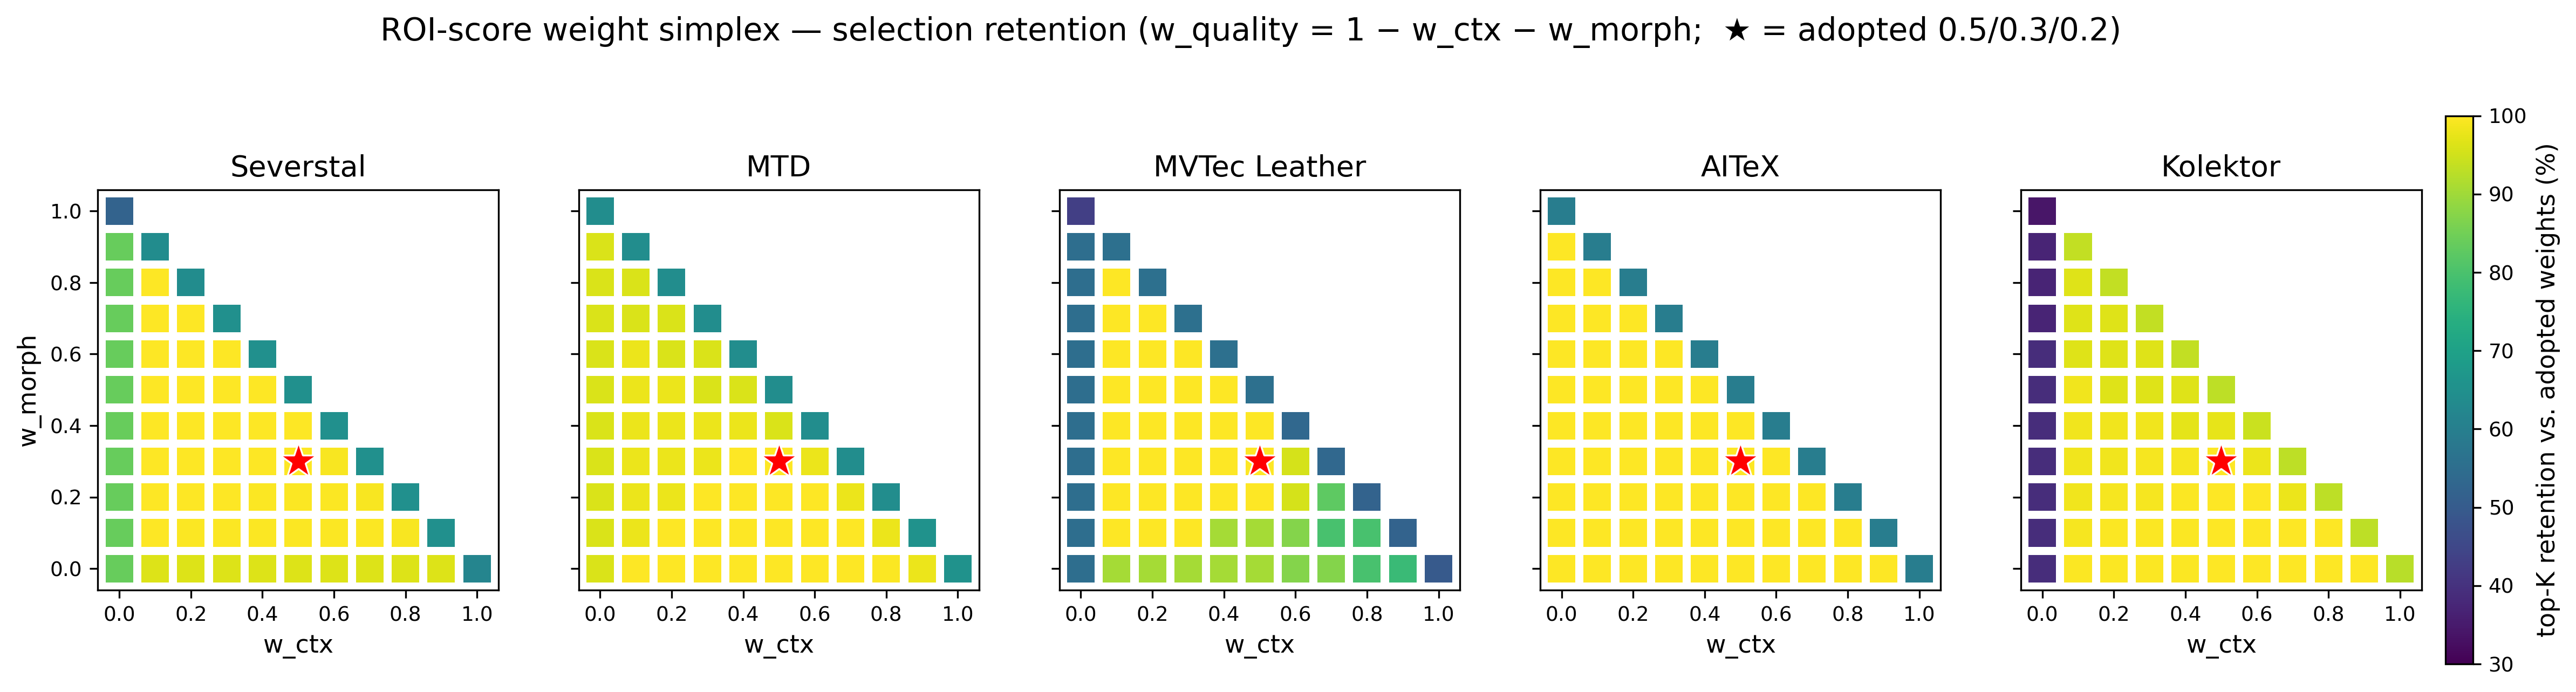

The script that saved this image:
# -*- coding: utf-8 -*-
"""Figure 4.5-1 — Top-K selection retention across the ROI-score weight simplex.

데이터: roi_weight_sensitivity 실측 (66-point simplex sweep, 5 datasets).
표현: 데이터셋별 패널, (w_ctx, w_morph) 평면 산점 히트맵 (w_quality = 1 − ctx − morph),
      색 = adopted (0.5/0.3/0.2) 대비 top-K retention. adopted 지점 ★ 마킹.
메시지: interior 전역 ~100%, 성분 소거 경계(축·빗변)에서만 하락 — §4.5 Table 12 보완.
R3-4 legibility: tick ≥8pt, label ≥10pt, colorbar 라벨 명시.
"""
import matplotlib
matplotlib.use("Agg")
import matplotlib.pyplot as plt
import numpy as np
import json, io

SRC = "D:/project/AROMA_DATASET/roi_weight_sensitivity/severstal/sensitivity_results.json"
OUT = "D:/project/aroma/AROMA연구분석/Article/figure/image/[figure 4.5 1] weight_simplex_retention.png"
DS_ORDER = ["severstal", "mtd", "mvtec_leather", "aitex", "kolektor"]
DS_LABEL = {"severstal": "Severstal", "mtd": "MTD", "mvtec_leather": "MVTec Leather",
            "aitex": "AITeX", "kolektor": "Kolektor"}
ADOPTED = (0.5, 0.3)

data = json.load(io.open(SRC, encoding="utf-8"))["datasets"]

fig, axes = plt.subplots(1, 5, figsize=(19, 4.4), sharey=True)
sc = None
for ax, ds in zip(axes, DS_ORDER):
    d = data[ds]
    top_k = d["top_k"]
    # 0.1 grid 점만 사용 (추가 기준점 0.6/0.4/0.0, 1/3 등은 grid 밖 → 제외해 균일 격자 유지)
    pts = [(r["w_ctx"], r["w_morph"], r["overlap"] / top_k) for r in d["sweep"]
           if abs(r["w_ctx"] * 10 - round(r["w_ctx"] * 10)) < 1e-9
           and abs(r["w_morph"] * 10 - round(r["w_morph"] * 10)) < 1e-9]
    x, y, v = zip(*pts)
    sc = ax.scatter(x, y, c=[vi * 100 for vi in v], cmap="viridis", vmin=30, vmax=100,
                    s=150, marker="s", edgecolors="none")
    ax.plot(*ADOPTED, marker="*", markersize=17, color="red", markeredgecolor="white",
            markeredgewidth=0.8, linestyle="none")
    ax.set_title(DS_LABEL[ds], fontsize=13)
    ax.set_xlabel("w_ctx", fontsize=11)
    ax.set_xlim(-0.06, 1.06)
    ax.set_ylim(-0.06, 1.06)
    ax.tick_params(labelsize=9)
    ax.set_aspect("equal")
axes[0].set_ylabel("w_morph", fontsize=11)

cbar = fig.colorbar(sc, ax=axes, fraction=0.015, pad=0.01)
cbar.set_label("top-K retention vs. adopted weights (%)", fontsize=11)
cbar.ax.tick_params(labelsize=9)

fig.suptitle("ROI-score weight simplex — selection retention "
             "(w_quality = 1 − w_ctx − w_morph;  ★ = adopted 0.5/0.3/0.2)",
             fontsize=14, y=1.02)
fig.savefig(OUT, dpi=300, bbox_inches="tight")
print("saved:", OUT)
